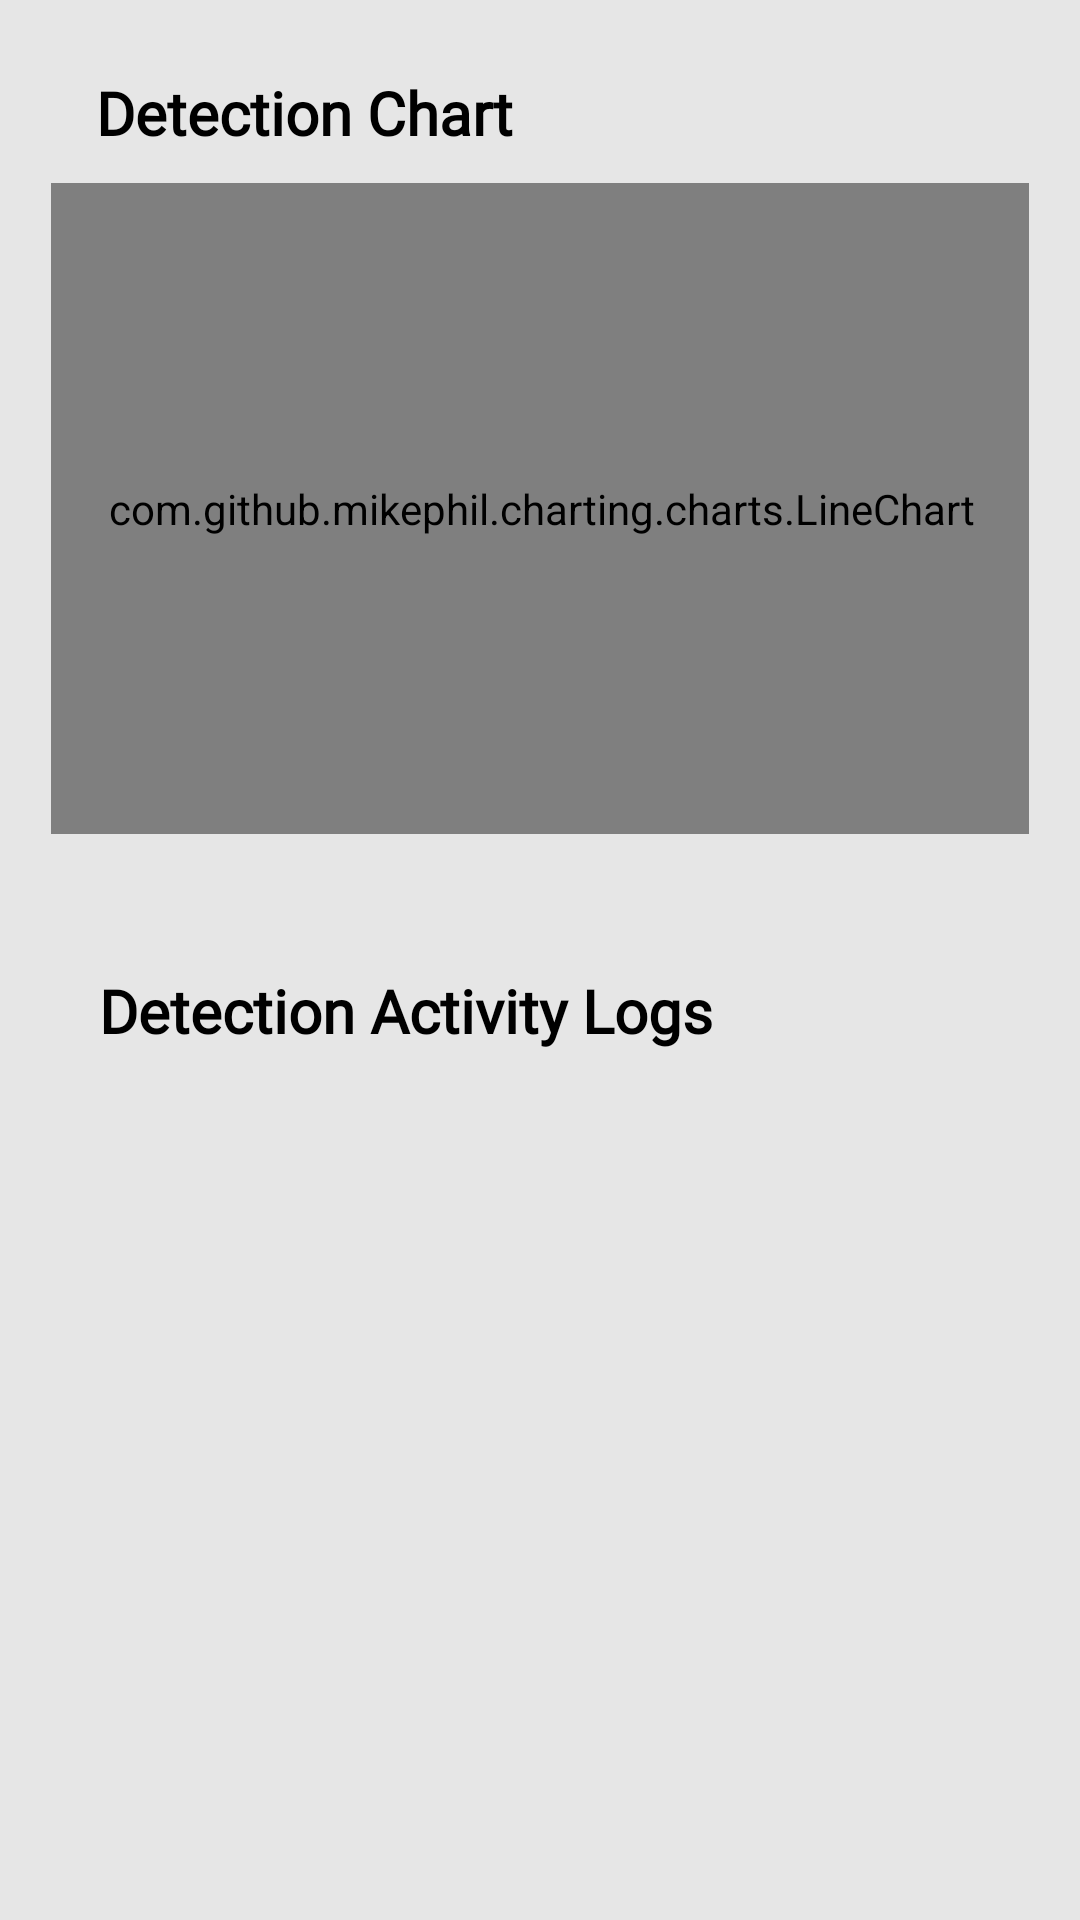

The Android layout XML behind this screen, and the referenced resources:
<!-- AndroidManifest.xml: application theme Theme.Corn -->
<!-- res/layout/fragment_list.xml -->
<?xml version="1.0" encoding="utf-8"?>
<LinearLayout xmlns:android="http://schemas.android.com/apk/res/android"
    xmlns:app="http://schemas.android.com/apk/res-auto"
    xmlns:tools="http://schemas.android.com/tools"
    android:layout_width="match_parent"
    android:layout_height="match_parent"
    android:background="#E6E6E6"
    android:orientation="vertical"
    tools:context=".Scan_Fragment">

    


    <androidx.constraintlayout.widget.ConstraintLayout
        android:layout_width="match_parent"
        android:layout_height="wrap_content"
        android:layout_marginLeft="17dp"
        android:layout_marginTop="14dp"
        android:layout_marginRight="17dp"
        android:background="@drawable/background_frame"
        >

        <TextView
            android:id="@+id/textViesw5"
            android:layout_width="wrap_content"
            android:layout_height="wrap_content"
            android:layout_marginTop="10dp"
            android:layout_marginStart="15dp"
            android:fontFamily="@font/poppins_regular"
            android:text="Detection Chart"
            android:textStyle="bold"
            android:textColor="@color/black"
            android:textSize="20sp"
            app:layout_constraintStart_toStartOf="parent"
            app:layout_constraintTop_toTopOf="parent" />

        <com.github.mikephil.charting.charts.LineChart
            android:id="@+id/lineChart"
            android:layout_width="355dp"
            android:layout_height="217dp"
            android:layout_marginStart="15dp"
            android:layout_marginTop="10dp"
            android:layout_marginEnd="15dp"
            android:layout_marginBottom="15dp"
            app:layout_constraintBottom_toBottomOf="parent"
            app:layout_constraintEnd_toEndOf="parent"
            app:layout_constraintStart_toStartOf="parent"
            app:layout_constraintTop_toBottomOf="@+id/textViesw5"
            app:layout_constraintVertical_bias="1.0" />


    </androidx.constraintlayout.widget.ConstraintLayout>

    <androidx.constraintlayout.widget.ConstraintLayout
        android:layout_width="match_parent"
        android:layout_height="403dp"
        android:layout_marginLeft="17dp"
        android:layout_marginTop="14dp"
        android:layout_marginRight="17dp"
        android:layout_marginBottom="20dp"
        android:background="@drawable/background_frame">

        <TextView
            android:id="@+id/textVisesw5"
            android:layout_width="wrap_content"
            android:layout_height="wrap_content"
            android:layout_marginStart="16dp"
            android:fontFamily="@font/poppins_regular"
            android:text="Detection Activity Logs"
            android:textColor="@color/black"
            android:textSize="20sp"
            android:textStyle="bold"
            app:layout_constraintBottom_toBottomOf="parent"
            app:layout_constraintStart_toStartOf="parent"
            app:layout_constraintTop_toTopOf="parent"
            app:layout_constraintVertical_bias="0.043" />

        <androidx.recyclerview.widget.RecyclerView
            android:id="@+id/list_recycler"
            android:layout_width="match_parent"
            android:layout_height="match_parent"
            android:clipToPadding="false"
            android:layout_marginTop="50dp"




            app:cardCornerRadius="10dp"
            app:layout_constraintBottom_toBottomOf="parent"
            app:layout_constraintEnd_toEndOf="parent"
            app:layout_constraintHorizontal_bias="0.0"
            app:layout_constraintStart_toStartOf="parent"
            app:layout_constraintTop_toBottomOf="@+id/textVisesw5"
            app:layout_constraintVertical_bias="1.0" />


    </androidx.constraintlayout.widget.ConstraintLayout>
</LinearLayout>
<!-- resources referenced by this layout -->
<resources>
  <color name="black">#FF000000</color>
  <style name="Theme.Corn" parent="Theme.MaterialComponents.DayNight.NoActionBar">
          
          <item name="colorPrimary">@color/purple_500</item>
          <item name="colorPrimaryVariant">@color/purple_700</item>
          <item name="colorOnPrimary">@color/white</item>
          
          <item name="colorSecondary">@color/teal_200</item>
          <item name="colorSecondaryVariant">@color/teal_700</item>
          <item name="colorOnSecondary">@color/black</item>
          
          <item name="android:statusBarColor" tools:targetApi="l">?attr/colorPrimaryVariant</item>
          
      </style>
  <color name="purple_500">#FF6200EE</color>
  <color name="purple_700">#FF3700B3</color>
  <color name="white">#FFFFFFFF</color>
  <color name="teal_200">#FF03DAC5</color>
  <color name="teal_700">#FF018786</color>
</resources>
